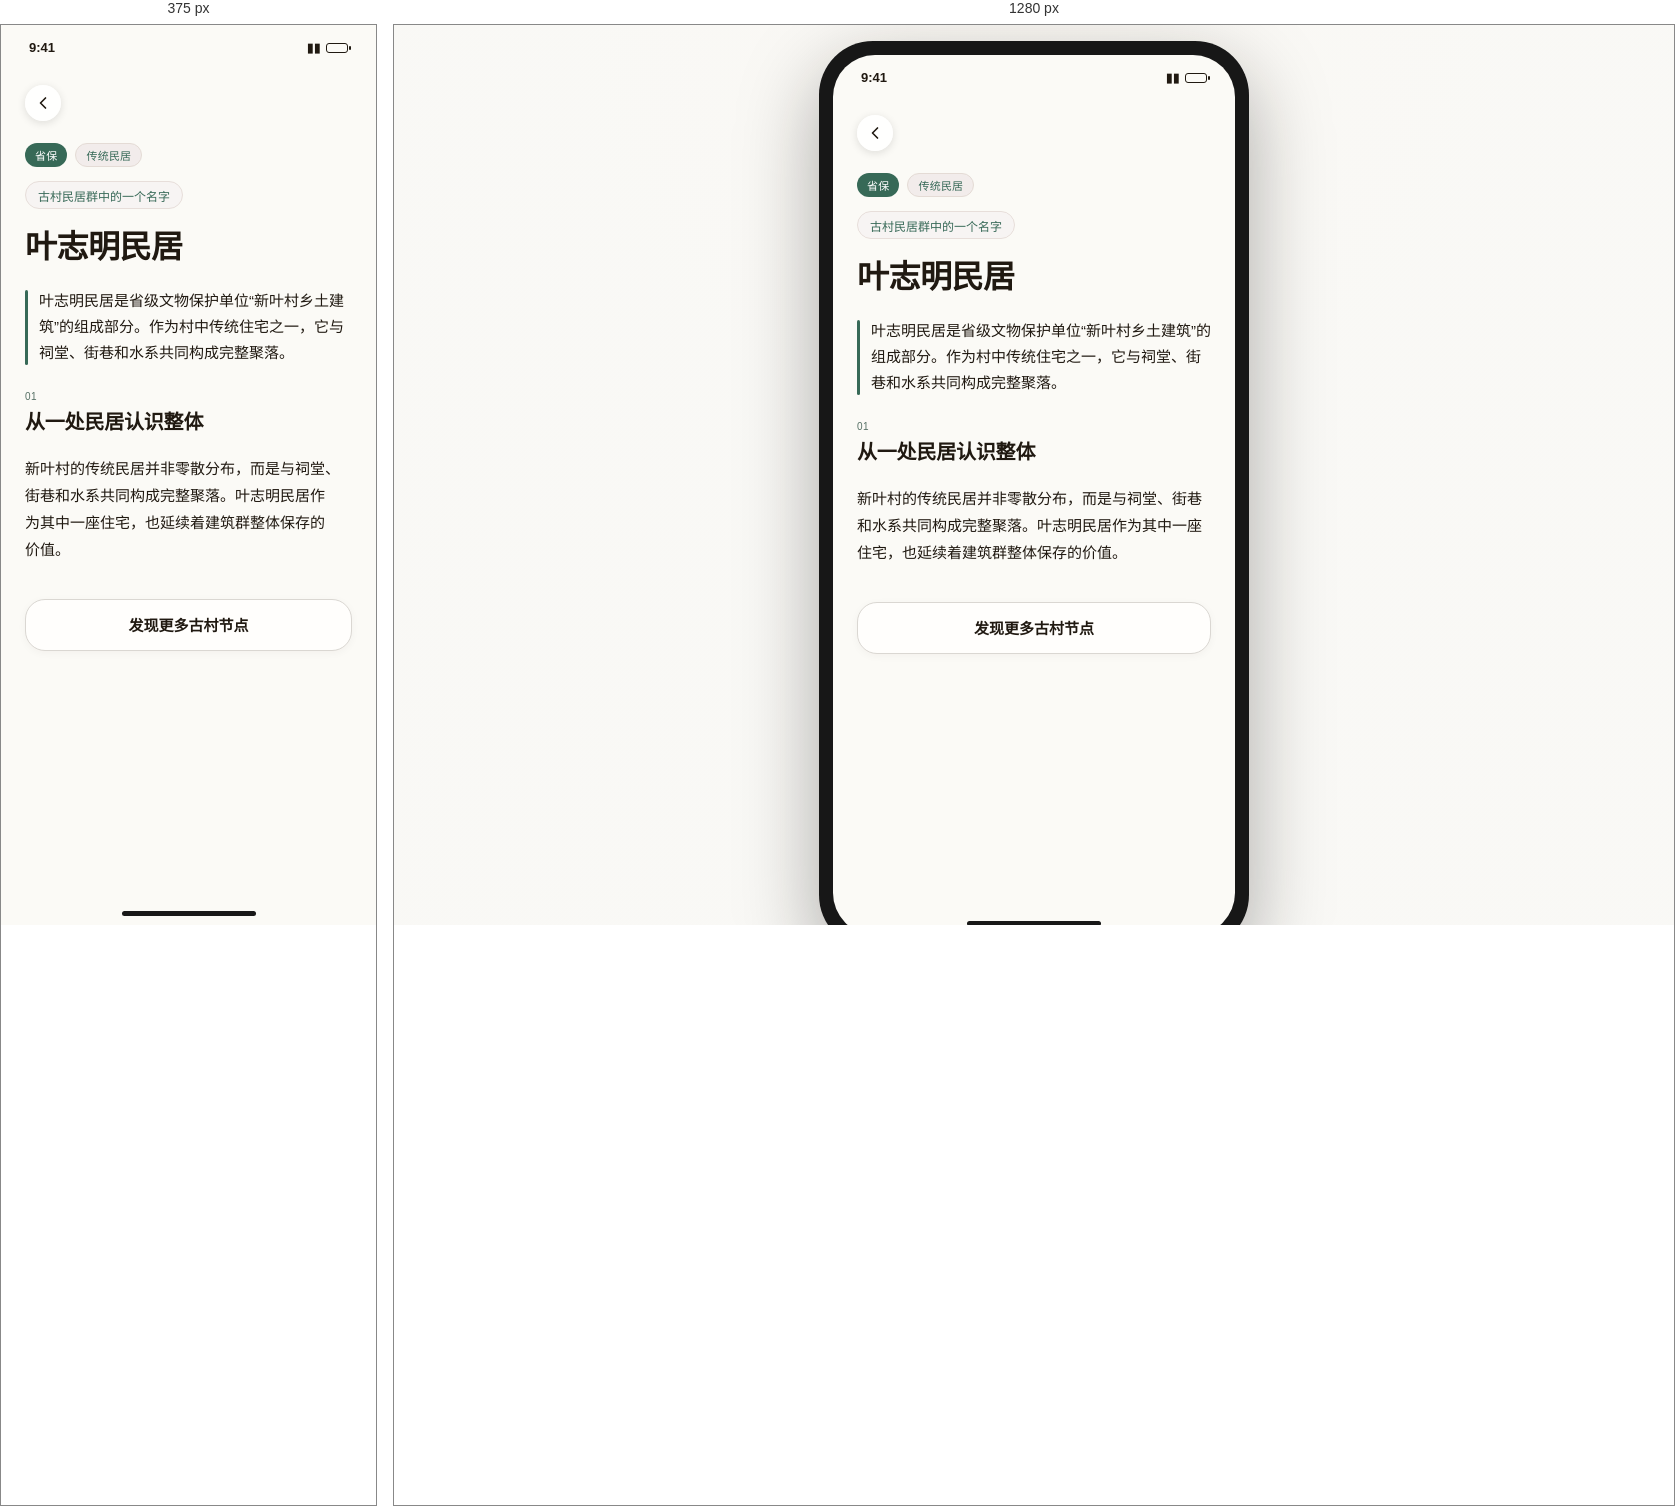
Rendered at 375 px and 1280 px, left to right.

<!-- file: SB_008_叶志明民居.html -->
<!doctype html><html lang="zh-CN"><head><meta charset="utf-8"><meta name="viewport" content="width=device-width,initial-scale=1"><title>叶志明民居 · 新叶村数字导览</title><link rel="stylesheet" href="../assets/css/styles.css"><link rel="stylesheet" href="../../../assets/styles/heritage.css"><link rel="stylesheet" href="../../../assets/styles/presentation.css"><script src="../../../js/chrome.js" defer></script><script src="../../../js/navigation.js" defer></script><script src="../../../js/heritage.js" defer></script></head><body class="heritage-page"><main class="stage"><section class="device"><div class="screen p05-page"><div class="p05-scroll-content p05-noimg"><div class="statusbar statusbar--dark" aria-hidden="true"><span>9:41</span><span class="capsule">▮▮ <span class="battery"></span></span></div><header class="p05-textcover"><div class="p05-back-row"><a class="p05-back-btn" href="../index.html" aria-label="返回"><svg viewBox="0 0 24 24" fill="none" stroke="currentColor" aria-hidden="true"><path d="M15 18l-6-6 6-6" stroke-linecap="round" stroke-linejoin="round"/></svg></a></div><div class="p05-badges"><span class="p05-badge p05-badge--protect">省保</span><span class="p05-badge p05-badge--type">传统民居</span></div><span class="p05-tagline">古村民居群中的一个名字</span><h1 class="p05-spot-name">叶志明民居</h1></header><article class="p05-content-panel p05-content-panel--flat"><p class="p05-summary">叶志明民居是省级文物保护单位“新叶村乡土建筑”的组成部分。作为村中传统住宅之一，它与祠堂、街巷和水系共同构成完整聚落。</p><div class="p05-details"><section class="p05-section"><div class="p05-section-number">01</div><h2 class="p05-section-title">从一处民居认识整体</h2><p class="p05-section-text">新叶村的传统民居并非零散分布，而是与祠堂、街巷和水系共同构成完整聚落。叶志明民居作为其中一座住宅，也延续着建筑群整体保存的价值。</p></section></div><a class="p05-continue" href="../index.html">发现更多古村节点</a></article></div><div class="home-indicator" aria-hidden="true"></div></div></section></main></body></html>

/* @media block from styles.css */
@media(max-width:760px){body{padding:0}.stage{width:100%}.device{width:100vw;height:100vh;max-width:none;aspect-ratio:auto;padding:0;border-radius:0;box-shadow:none}.screen{border-radius:0}}

/* @media block from presentation.css */
@media (min-width:761px) {
  html,body {margin:0;width:100%;height:100dvh;min-height:100dvh;box-sizing:border-box;overflow:hidden;background:radial-gradient(60% 80% at 50% 0%,oklch(98% 0.006 85) 0%,oklch(98% 0.004 95) 60%);}
  body {display:grid;place-items:center;padding:16px;}
  body > .stage {position:relative;display:block;width:390px;height:884.8px;min-height:0;max-width:none;flex-shrink:0;padding:0;margin:0;}
  .stage > .site-caption {position:absolute;top:0;left:50%;transform:translateX(-50%);margin:0;padding:0;height:16.8px;line-height:16.8px;font:12px/16.8px ui-monospace,'SF Mono',Menlo,monospace;color:oklch(48% 0.012 70);letter-spacing:.08em;white-space:nowrap;text-align:center;}
  .stage > .site-caption strong{color:inherit;font-weight:500}
  .stage > .device.unified-device {position:absolute!important;top:40.8px;left:0;margin:0;box-sizing:border-box;}
  .device.unified-device {position:relative;width:390px;height:844px;max-width:none;aspect-ratio:auto;padding:12px;border-radius:56px;background:linear-gradient(160deg,#2a2a2c 0%,#1a1a1c 50%,#0e0e10 100%);box-shadow:inset 0 0 0 1px #ffffff0a,inset 0 0 0 2px #000,0 28px 60px -12px #0007,0 8px 20px -8px #0006;}
  .unified-device > .screen {border-radius:44px;box-shadow:none}
  .device.unified-device::before,.device.unified-device::after {content:"";position:absolute;top:100px;bottom:100px;width:3px;background:linear-gradient(transparent,#ffffff18 12%,transparent 22%,transparent 78%,#ffffff12 90%,transparent)}
  .device.unified-device::before {left:-1px}.device.unified-device::after {right:-1px}
}

/* @media block from presentation.css */
@media (max-width:760px) {
  html,body { width:100%; height:100%; min-height:100%; margin:0; padding:0; overflow:hidden; }
  .stage { width:100%; height:100dvh; min-height:0; gap:0; display:block; }
  .caption,.p05-stage-label { display:none; }
  .device,.device.p05-apple-device {
    width:100%; max-width:none; height:100dvh; max-height:none; aspect-ratio:auto;
    padding:env(safe-area-inset-top) env(safe-area-inset-right) env(safe-area-inset-bottom) env(safe-area-inset-left);
    border-radius:0; box-shadow:none;
  }
  .device::before,.device::after,.rail,.btn-rail,.p05-rail { display:none; }
  .screen,.p05-apple-device > .screen { width:100%; height:100%; border-radius:0; }
  .island,.p05-island { top:calc(10px + env(safe-area-inset-top)); }
  .unified-device > .unified-island {top:calc(10px + env(safe-area-inset-top))}
  .unified-rail {display:none}
  .content,.p05-scroll-content { overscroll-behavior-y:contain; }
}